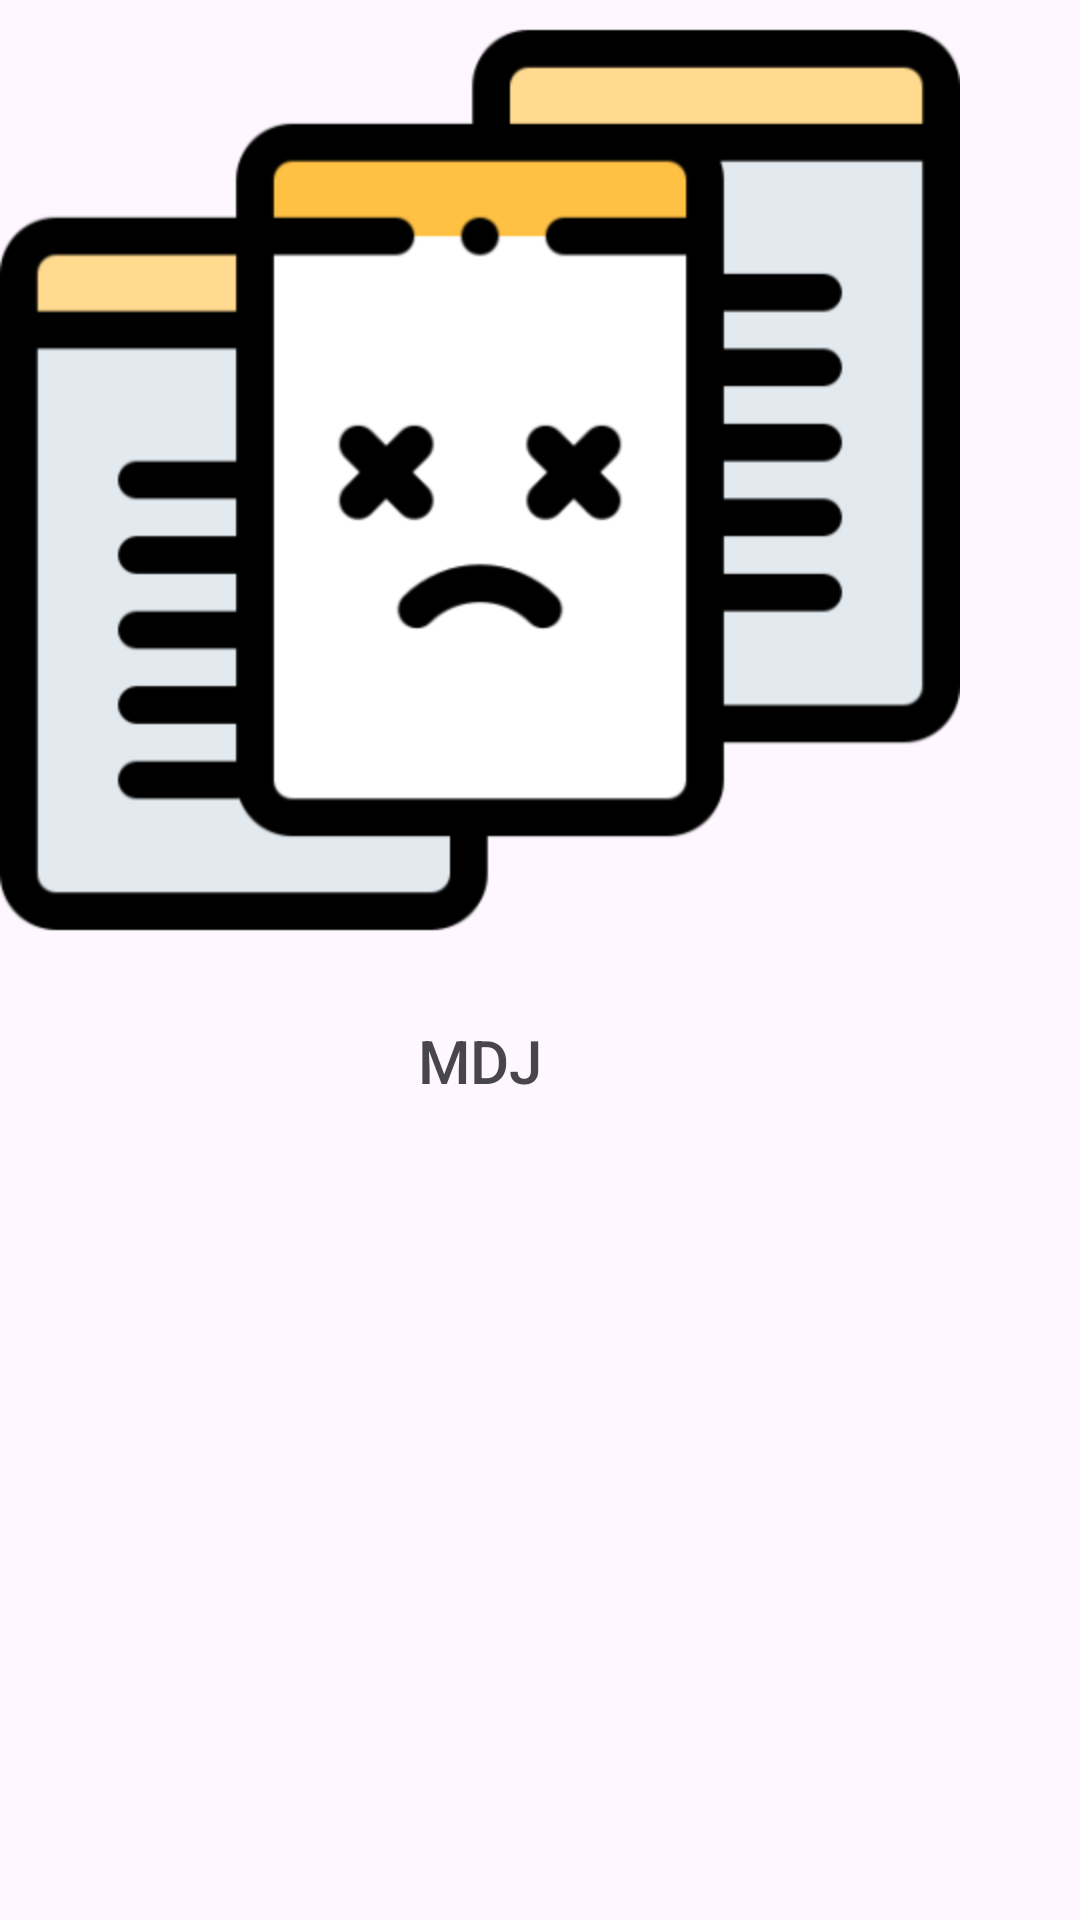

The Android layout XML behind this screen, and the referenced resources:
<!-- AndroidManifest.xml: application theme Theme.MDJ -->
<!-- res/layout/empty_view_layout.xml -->
<?xml version="1.0" encoding="utf-8"?>
<FrameLayout xmlns:android="http://schemas.android.com/apk/res/android"
    android:layout_width="wrap_content"
    android:layout_height="wrap_content">

    <LinearLayout
        android:layout_width="wrap_content"
        android:layout_height="wrap_content"
        android:gravity="center"
        android:orientation="vertical">

        <ImageView
            android:id="@+id/iv_empty"
            android:layout_width="wrap_content"
            android:layout_height="wrap_content"
            android:src="@mipmap/empty_view_icon"/>

        <TextView
            android:id="@+id/tv_msg"
            android:layout_width="wrap_content"
            android:layout_height="wrap_content"
            android:layout_marginTop="@dimen/_15dp"
            android:fontFamily="sans-serif-medium"
            android:gravity="center"
            android:padding="@dimen/_5dp"
            android:text="@string/app_name"
            android:textSize="@dimen/_20sp" />

    </LinearLayout>

</FrameLayout>
<!-- resources referenced by this layout -->
<resources>
  <dimen name="_15dp">15.00dp</dimen>
  <dimen name="_20sp">20.00sp</dimen>
  <dimen name="_5dp">5.00dp</dimen>
  <!-- mipmap empty_view_icon: png bitmap (mipmap-hdpi, 24047 bytes) -->
  <string name="app_name">MDJ</string>
  <style name="Theme.MDJ" parent="Base.Theme.MDJ" />
  <style name="Base.Theme.MDJ" parent="Theme.Material3.Light.NoActionBar">
          
           <item name="colorPrimary">@color/app_color</item>
      </style>
  <color name="app_color">#BDC3C7</color>
</resources>
